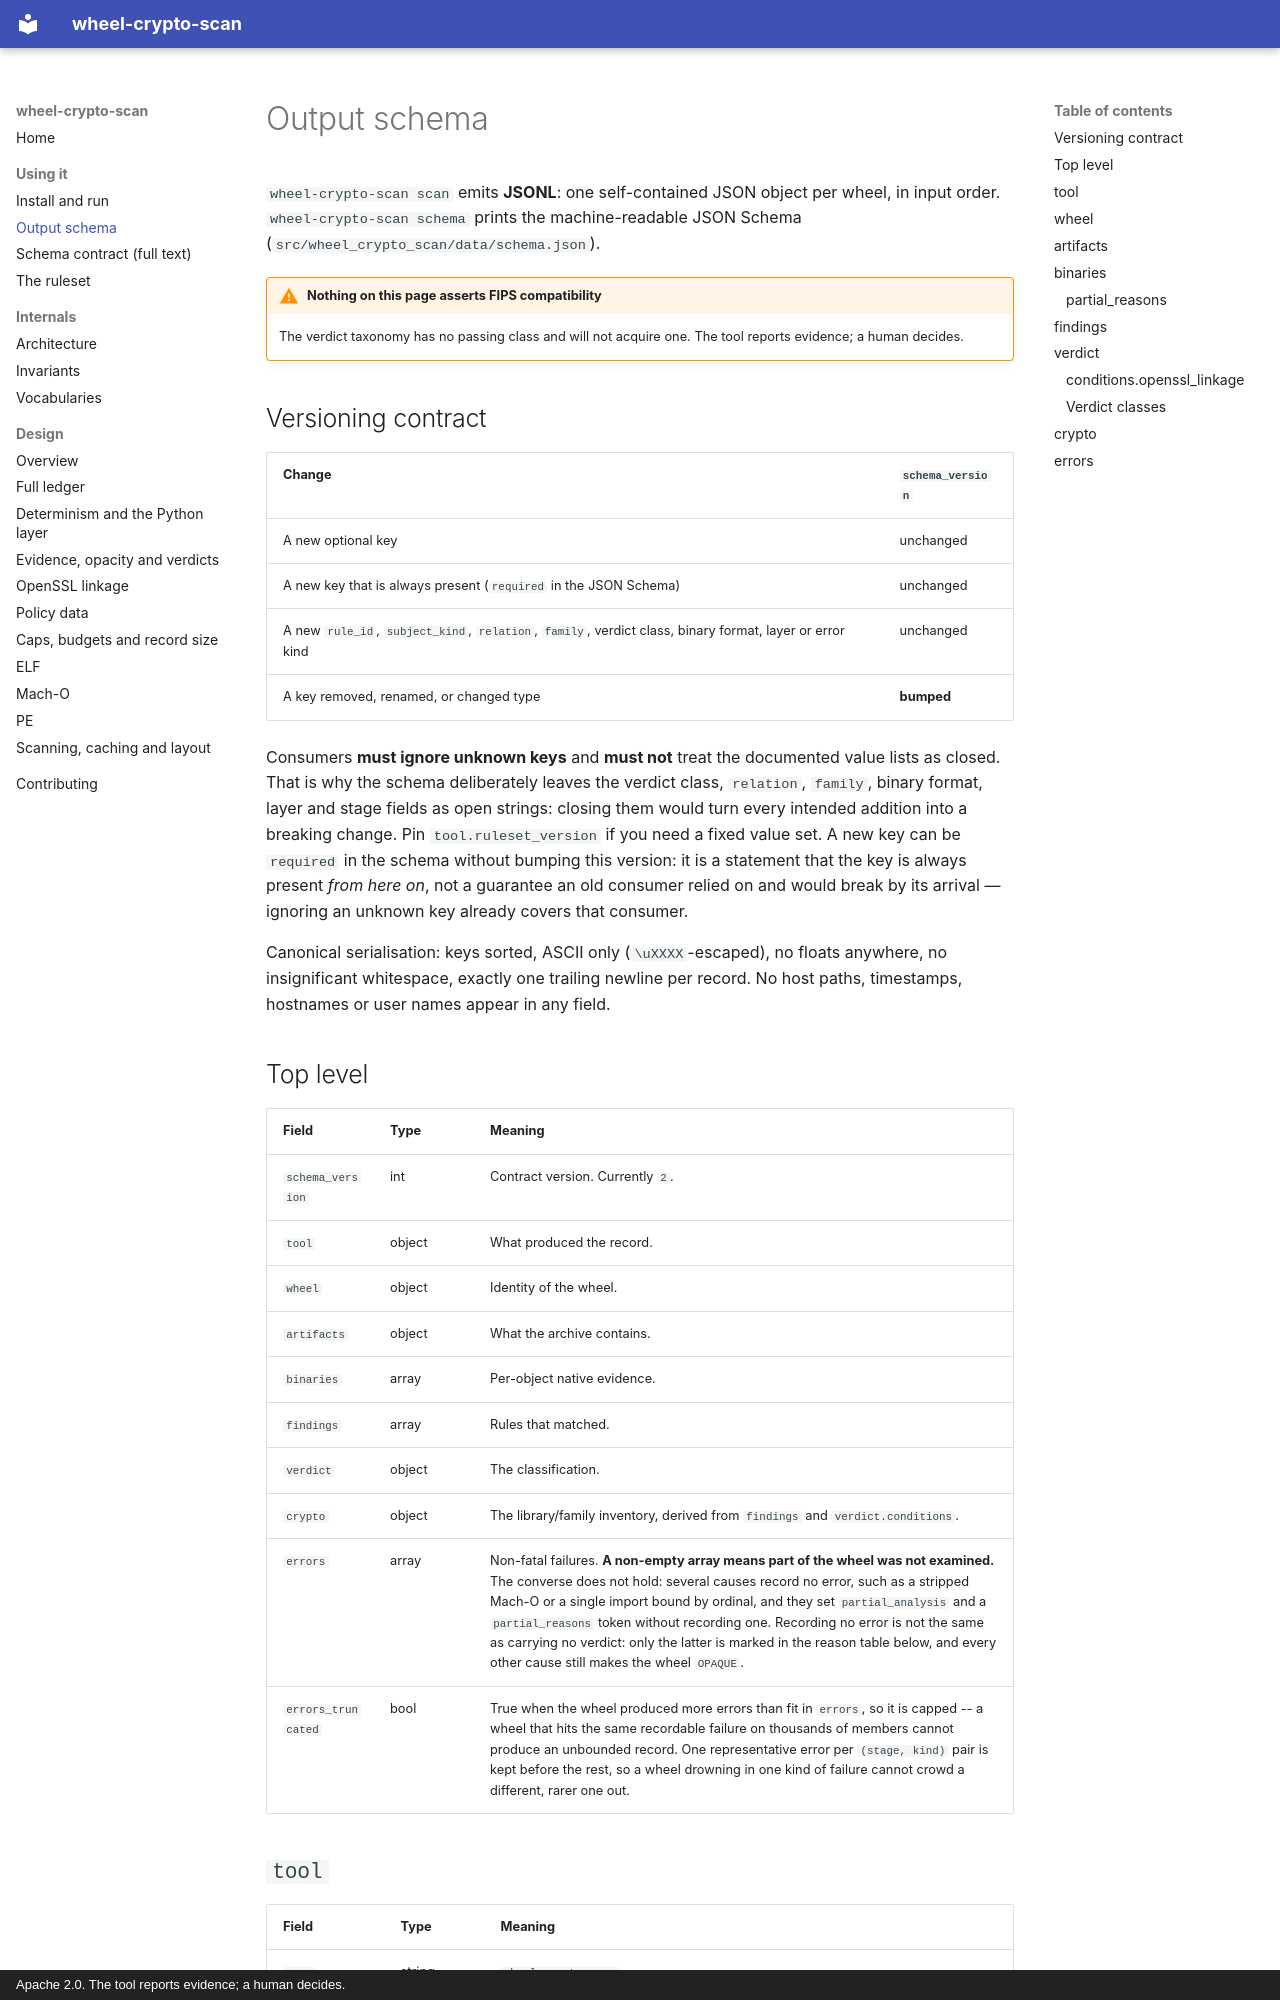

repository: EmilienM/wheel-crypto-scan · page: output-schema/index.html · generator: mkdocs · copyright: Apache 2.0. The tool reports evidence; a human decides.

# Output schema

`wheel-crypto-scan scan` emits **JSONL**: one self-contained JSON object per wheel, in
input order. `wheel-crypto-scan schema` prints the machine-readable JSON Schema
(`src/wheel_crypto_scan/data/schema.json`).

!!! warning "Nothing on this page asserts FIPS compatibility"

    The verdict taxonomy has no passing class and will not acquire one. The tool reports
    evidence; a human decides.

## Versioning contract

| Change | `schema_version` |
|---|---|
| A new optional key | unchanged |
| A new key that is always present (`required` in the JSON Schema) | unchanged |
| A new `rule_id`, `subject_kind`, `relation`, `family`, verdict class, binary format, layer or error kind | unchanged |
| A key removed, renamed, or changed type | **bumped** |

Consumers **must ignore unknown keys** and **must not** treat the documented value lists as
closed. That is why the schema deliberately leaves the verdict class, `relation`, `family`,
binary format, layer and stage fields as open strings: closing them would turn every
intended addition into a breaking change. Pin `tool.ruleset_version` if you need a fixed
value set. A new key can be `required` in the schema without bumping this version: it is a
statement that the key is always present *from here on*, not a guarantee an old consumer
relied on and would break by its arrival — ignoring an unknown key already covers that
consumer.

Canonical serialisation: keys sorted, ASCII only (`\uXXXX`-escaped), no floats anywhere, no
insignificant whitespace, exactly one trailing newline per record. No host paths,
timestamps, hostnames or user names appear in any field.

## Top level

| Field | Type | Meaning |
|---|---|---|
| `schema_version` | int | Contract version. Currently `2`. |
| `tool` | object | What produced the record. |
| `wheel` | object | Identity of the wheel. |
| `artifacts` | object | What the archive contains. |
| `binaries` | array | Per-object native evidence. |
| `findings` | array | Rules that matched. |
| `verdict` | object | The classification. |
| `crypto` | object | The library/family inventory, derived from `findings` and `verdict.conditions`. |
| `errors` | array | Non-fatal failures. **A non-empty array means part of the wheel was not examined.** The converse does not hold: several causes record no error, such as a stripped Mach-O or a single import bound by ordinal, and they set `partial_analysis` and a `partial_reasons` token without recording one. Recording no error is not the same as carrying no verdict: only the latter is marked in the reason table below, and every other cause still makes the wheel `OPAQUE`. |
| `errors_truncated` | bool | True when the wheel produced more errors than fit in `errors`, so it is capped -- a wheel that hits the same recordable failure on thousands of members cannot produce an unbounded record. One representative error per `(stage, kind)` pair is kept before the rest, so a wheel drowning in one kind of failure cannot crowd a different, rarer one out. |

## `tool`

| Field | Type | Meaning |
|---|---|---|
| `name` | string | `wheel-crypto-scan`. |
| `version` | string | Tool version. |
| `ruleset_version` | string | Policy version. Bumped on any ruleset edit; part of the scan cache key. |
| `analyzer_version` | int | Bumped when extraction changes for an unchanged wheel. |
| `evidence_level` | string | `standard` or `minimal`. At `minimal`, `binaries[].matched_symbols`, `matched_strings` and `rust_crates` are **not recorded**, so an empty array there means "not recorded", not "none found". |

## `wheel`

`filename`, `name`, `canonical_name` (PEP 503), `version`, `sha256`, `size_bytes`, `tags`,
`platform_tags`, `requires_python`, `requires_dist`, `root_is_purelib`.

`generator` is an object `{name, version, raw}`, or `null` when the wheel declared none.

Every field except `filename`, `sha256` and `size_bytes` is `null` or empty when the wheel's
metadata could not be read; the record keeps its full shape so consumers never guard for a
missing key.
